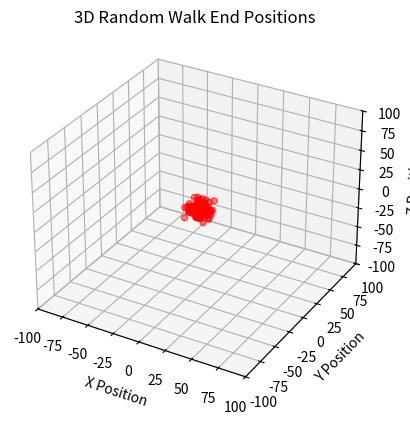

Here is the Python script that generated this plot:
import random
import matplotlib.pyplot as plt





class RandomWalk3D:
    def __init__(self, step_limit=100):
        self.x_pos = 0
        self.y_pos = 0
        self.z_pos = 0
        self.step_limit = step_limit
        self.history = [(self.x_pos, self.y_pos, self.z_pos)]
    
    def run(self):
        for _ in range(self.step_limit):
            random_num = random.randint(0, 5)
            if random_num == 0:
                self.x_pos += 1  # Move right
            elif random_num == 1:
                self.x_pos -= 1  # Move left
            elif random_num == 2:
                self.y_pos += 1  # Move forward
            elif random_num == 3:
                self.y_pos -= 1  # Move backward
            elif random_num == 4:
                self.z_pos += 1  # Move up
            else:
                self.z_pos -= 1  # Move down
            self.history.append((self.x_pos, self.y_pos, self.z_pos))
        return (self.x_pos, self.y_pos, self.z_pos)
    
    def plot(self):
        x_vals = [pos[0] for pos in self.history]
        y_vals = [pos[1] for pos in self.history]
        z_vals = [pos[2] for pos in self.history]

        fig = plt.figure()
        ax = fig.add_subplot(111, projection='3d')
        ax.plot(x_vals, y_vals, z_vals, marker='o')
        ax.set_title('3D Random Walk Path')
        ax.set_xlabel('X Position')
        ax.set_ylabel('Y Position')
        ax.set_zlabel('Z Position')
        plt.show()

    def multi_run(self, runs=10):
        results = []
        for _ in range(runs):
            result = self.run()
            results.append(result)
            self.x_pos = 0
            self.y_pos = 0
            self.z_pos = 0
            self.history = [(self.x_pos, self.y_pos, self.z_pos)]

        fig = plt.figure()
        ax = fig.add_subplot(111, projection='3d')
        ax.scatter([res[0] for res in results], [res[1] for res in results], [res[2] for res in results], c='r', alpha=0.5)
        ax.set_title('3D Random Walk End Positions')
        ax.set_xlabel('X Position')
        ax.set_ylabel('Y Position')
        ax.set_zlabel('Z Position')
        ax.set_xlim(-self.step_limit, self.step_limit)
        ax.set_ylim(-self.step_limit, self.step_limit)
        ax.set_zlim(-self.step_limit, self.step_limit)
        plt.show()

if __name__ == "__main__":
    walk_3d = RandomWalk3D(step_limit=100)
    walk_3d.multi_run(100)
